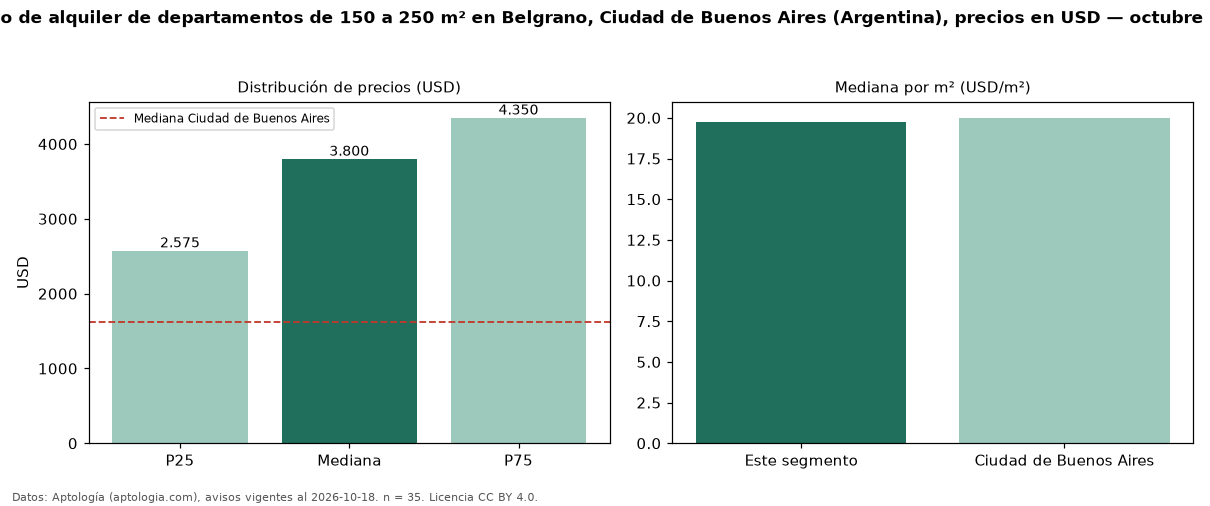

Data behind this chart, as committed beside it:
seccion, metrica, valor, moneda, n
filtro, area5, de 150 a 250 m², , 35
precio, p25, 2575, USD, 35
precio, mediana, 3800, USD, 35
precio, p75, 4350, USD, 35
precio, minimo, 1500, USD, 35
precio, maximo, 8500, USD, 35
m2, mediana_precio_m2, 19.75, USD, 35
m2, area_mediana_m2, 182.0, m2, 35
banos, mediana_banos, 3.0, , 
habitaciones, 3+, 3800, USD, 34
ciudad, mediana_ciudad_referencia, 1625, USD, 
ciudad, mediana_m2_ciudad, 20.0, USD, 
fuente, fecha_datos, 2026-10-18, , 
fuente, atribucion, https://www.aptologia.com/ar, , 
fuente, licencia, CC BY 4.0, , 
